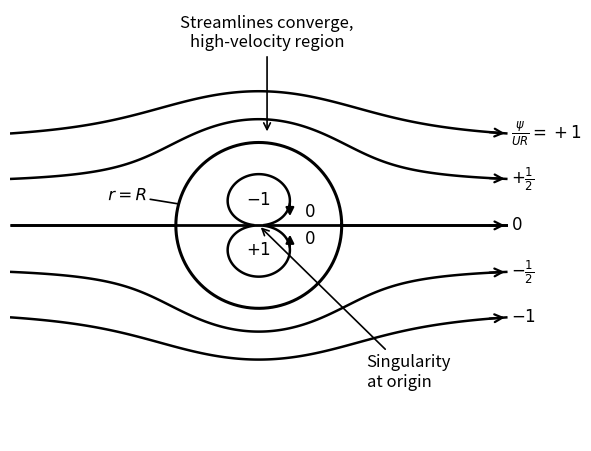

Source code (Python):
# Reference-style potential flow past a cylinder
# ψ = U sinθ ( r - R^2 / r )
# with ψ(x,y) = U*y*(1 - R^2/(x^2 + y^2))

import numpy as np
import matplotlib.pyplot as plt
from matplotlib.patches import FancyArrowPatch
from matplotlib import patheffects as pe

# ---------------- Parameters ----------------
U = 1.0
R = 1.0
L = 3.0*R
N = 900

# ---------------- Grid & polar ----------------
x = np.linspace(-L, L, N)
y = np.linspace(-2.6, 2.6, N)
X, Y = np.meshgrid(x, y)
r  = np.hypot(X, Y)

# Streamfunction
den = (X**2 + Y**2)
eps = 1e-12
den = np.where(den < eps, eps, den)
psi = U*Y*(1.0 - (R**2)/den)
psi_nd = psi/(U*R)

inside = r < R

# ---------------- Figure ----------------
fig, ax = plt.subplots(figsize=(8.2, 5.6))
ax.set_aspect('equal', adjustable='box')
ax.set_xlim(-L, L); ax.set_ylim(-2.6, 2.6)
ax.axis('off')

# Cylinder boundary r = R
tt = np.linspace(0, 2*np.pi, 600)
ax.plot(R*np.cos(tt), R*np.sin(tt), color='k', linewidth=2.2, zorder=5)

# Centerline (ψ = 0)
ax.hlines(0.0, -L, L, colors='k', linewidth=2.0, zorder=2)

# ---------------- Outer streamlines ----------------
levels = [-1.0, -0.5, 0.0, 0.5, 1.0]
psi_out = np.ma.array(psi_nd, mask=inside)
cs = ax.contour(X, Y, psi_out, levels=levels, colors='k',
                linewidths=1.8, zorder=1, linestyles='solid')

def arrow_and_label_at_right_end(contour_set, level_index, text, dx=0.25, ms=14, lw=1.6):
    segs_for_level = contour_set.allsegs[level_index]
    if not segs_for_level: return
    right_i = int(np.argmax([seg[:, 0].max() for seg in segs_for_level]))
    seg = segs_for_level[right_i]
    j = int(np.argmax(seg[:, 0]))
    xr, yr = seg[j]
    j2 = max(0, j-3)
    vx, vy = xr - seg[j2, 0], yr - seg[j2, 1]
    nrm = np.hypot(vx, vy) + 1e-12
    vx, vy = vx/nrm, vy/nrm
    x0, y0 = xr - dx*vx, yr - dx*vy
    ax.add_patch(FancyArrowPatch((x0, y0), (xr, yr),
                                 arrowstyle='->', mutation_scale=ms,
                                 lw=lw, color='k', zorder=4))
    ax.text(xr + 0.04, yr, text, fontsize=12, va='center', ha='left', zorder=6)

val_texts = [r'$-1$', r'$-\frac{1}{2}$', r'$0$', r'$+\frac{1}{2}$', r'$\frac{\psi}{UR}=+1$']
for i in range(len(levels)):
    arrow_and_label_at_right_end(cs, i, val_texts[i])

# ---------------- Inner loops (solid) ----------------
psi_top = np.ma.array(psi_nd, mask=~((r < R) & (Y > 0)))
psi_bot = np.ma.array(psi_nd, mask=~((r < R) & (Y < 0)))
cs_top = ax.contour(X, Y, psi_top, levels=[-1.0], colors='k',
                    linewidths=1.8, linestyles='solid', zorder=3)
cs_bot = ax.contour(X, Y, psi_bot, levels=[+1.0], colors='k',
                    linewidths=1.8, linestyles='solid', zorder=3)

def vel_from_psi(xp, yp):
    den = max(1e-12, xp**2 + yp**2)
    dpsidx = U * yp * (2*R**2*xp) / (den**2)
    dpsidy = U * (1.0 - (R**2)/den) + U * yp * (2*R**2*yp) / (den**2)
    u, v = dpsidy, -dpsidx
    n = (u*u + v*v)**0.5
    return (1.0, 0.0) if n < 1e-12 else (u/n, v/n)

def arrow_tangent_on_segment(seg, pick='rightmost', ds=0.22, ms=12, lw=1.6):
    k = int(np.argmax(seg[:,0])) if pick=='rightmost' else len(seg)//2
    x0, y0 = seg[k]
    ux, uy = vel_from_psi(float(x0), float(y0))
    ax.add_patch(FancyArrowPatch((x0, y0), (x0 + ds*ux, y0 + ds*uy),
                                 arrowstyle='-|>', mutation_scale=ms,
                                 lw=lw, color='k', zorder=6))

def polygon_centroid(seg):
    x = seg[:, 0]; y = seg[:, 1]
    x2 = np.r_[x, x[0]]; y2 = np.r_[y, y[0]]
    cross = x2[:-1]*y2[1:] - x2[1:]*y2[:-1]
    A = 0.5*np.sum(cross)
    if abs(A) < 1e-12: return float(np.mean(x)), float(np.mean(y))
    Cx = np.sum((x2[:-1] + x2[1:]) * cross) / (6*A)
    Cy = np.sum((y2[:-1] + y2[1:]) * cross) / (6*A)
    return float(Cx), float(Cy)

def place_center_label(seg, text, dx=0.0, dy=0.0, fs=12, z=7):
    cx, cy = polygon_centroid(seg)
    ax.text(cx + dx, cy + dy, text, fontsize=fs, ha='center', va='center', zorder=z)

if cs_top.allsegs and cs_top.allsegs[0]:
    seg_top = max(cs_top.allsegs[0], key=len)
    arrow_tangent_on_segment(seg_top, pick='rightmost', ds=0.22)
    place_center_label(seg_top, r'$-1$')

if cs_bot.allsegs and cs_bot.allsegs[0]:
    seg_bot = max(cs_bot.allsegs[0], key=len)
    arrow_tangent_on_segment(seg_bot, pick='rightmost', ds=0.22)
    place_center_label(seg_bot, r'$+1$')

# ---------------- r = R label styled like the reference ----------------
# Point on the circle slightly above the centerline on the left
phi = np.deg2rad(165)                  # where the leader touches the circle
xy  = (R*np.cos(phi), R*np.sin(phi))   # anchor on the boundary

# Place text to the LEFT with a short leader
# tweak dx, dy to nudge until it matches your reference
dx, dy = -0.85, +0.10                  # text offset from the anchor (in data units)
ann = ax.annotate(r'$r = R$',
                  xy=xy, xytext=(xy[0]+dx, xy[1]+dy),
                  textcoords='data',
                  ha='left', va='center', fontsize=12, zorder=10,
                  arrowprops=dict(arrowstyle='-', lw=1.2, shrinkA=0, shrinkB=0))
# add a subtle white halo for readability
ann.set_path_effects([pe.withStroke(linewidth=3.0, foreground='white')])

# "0" labels
ax.text(0.62*R,  0.06, r'$0$', fontsize=12, ha='center', va='bottom')
ax.text(0.62*R, -0.06, r'$0$', fontsize=12, ha='center', va='top')

# Callouts
ax.annotate('Streamlines converge,\nhigh-velocity region',
            xy=(0.10, 1.10), xytext=(0.10, 2.10),
            arrowprops=dict(arrowstyle='->', lw=1.2, color='k'),
            ha='center', va='bottom', fontsize=12)
ax.annotate('Singularity\nat origin',
            xy=(0.0, 0.0), xytext=(1.30, -1.55),
            arrowprops=dict(arrowstyle='->', lw=1.2, color='k'),
            ha='left', va='top', fontsize=12)
# Save the figure as a PDF
plt.savefig("cylinder_flow_fig2.5.pdf", format="pdf", bbox_inches="tight")
plt.show()
